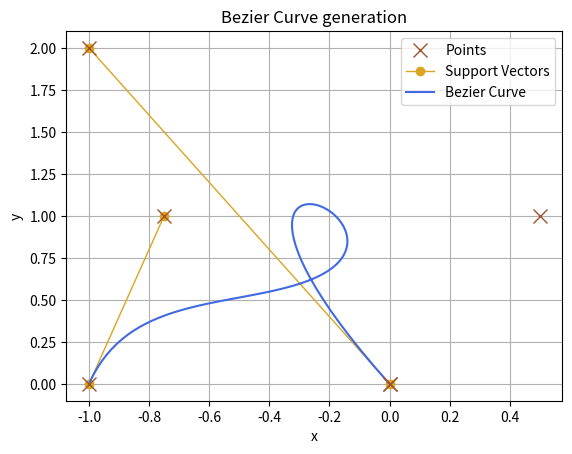

This chart was generated by the following Python code:
# %% imports:
import numpy as np
import matplotlib.pyplot as plt

# %% linear interpolation:
def lerp(x0, x1, t):
    return t*(x1 - x0) + x0

# %% rekursive implementation of bezier algorithm:
def genBezierCurve(points, t):
    interPoints = list()
    for i, point in enumerate(points[:-1]):
        interPoints.append(lerp(point, points[i + 1], t))
    if len(interPoints) != 1:
        return genBezierCurve(interPoints, t)
    else:
        return interPoints[0]

# %% generate bezier curve:
t = np.linspace(0, 1, 100)

listOfPoints = [
                               # [x], [y]
                    np.array([[  -1], [0]]),
                    np.array([[-3/4], [1]]),
                    np.array([[   0], [0]]),
                    np.array([[ 1/2], [1]]),
                    np.array([[  -1], [2]]),
                    np.array([[   0], [0]]),
                ]

bezierCoords = genBezierCurve(listOfPoints, t)


for i, point in enumerate(listOfPoints):
    plt.plot(point[0], point[1],
            'x',
            color = 'sienna',
            markersize = 10,
            zorder = 4,
            label = 'Points' if i == 0 else None
            )

# % 1. Vector:
plt.plot(
            [listOfPoints[0][0], listOfPoints[1][0]], # x
            [listOfPoints[0][1], listOfPoints[1][1]], # y
            '-o',
            linewidth = 1,
            color = 'goldenrod'
        )

# % 2. Vector:
plt.plot(
            [listOfPoints[-2][0], listOfPoints[-1][0]], # x
            [listOfPoints[-2][1], listOfPoints[-1][1]], # y
            '-o',
            color = 'goldenrod',
            linewidth = 1,
            label = 'Support Vectors',
        )

# % Bezier:
plt.plot(
        bezierCoords[0],
        bezierCoords[1],
        color = 'royalblue',
        label = 'Bezier Curve',
        )

plt.legend(loc = 'upper right')
plt.xlabel('x')
plt.ylabel('y')
plt.title('Bezier Curve generation')
plt.grid(1)
plt.show()
